Labelled photos from "cropped_belgiumts", an image-classification folder in Yimeng000/ITCS352_DL_Project. The possible labels are: blue circles, diamonds, forbidden, rectangles down, rectangles up, red blue circles, red circles, reversed triangle, squares, triangles.

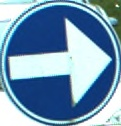
Label: blue circles

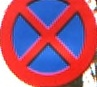
Label: red blue circles

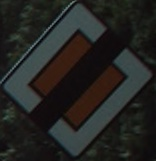
Label: diamonds

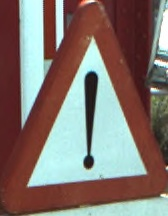
Label: triangles

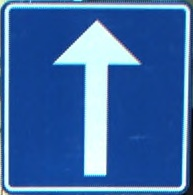
Label: squares

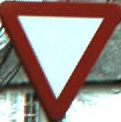
Label: reversed triangle
